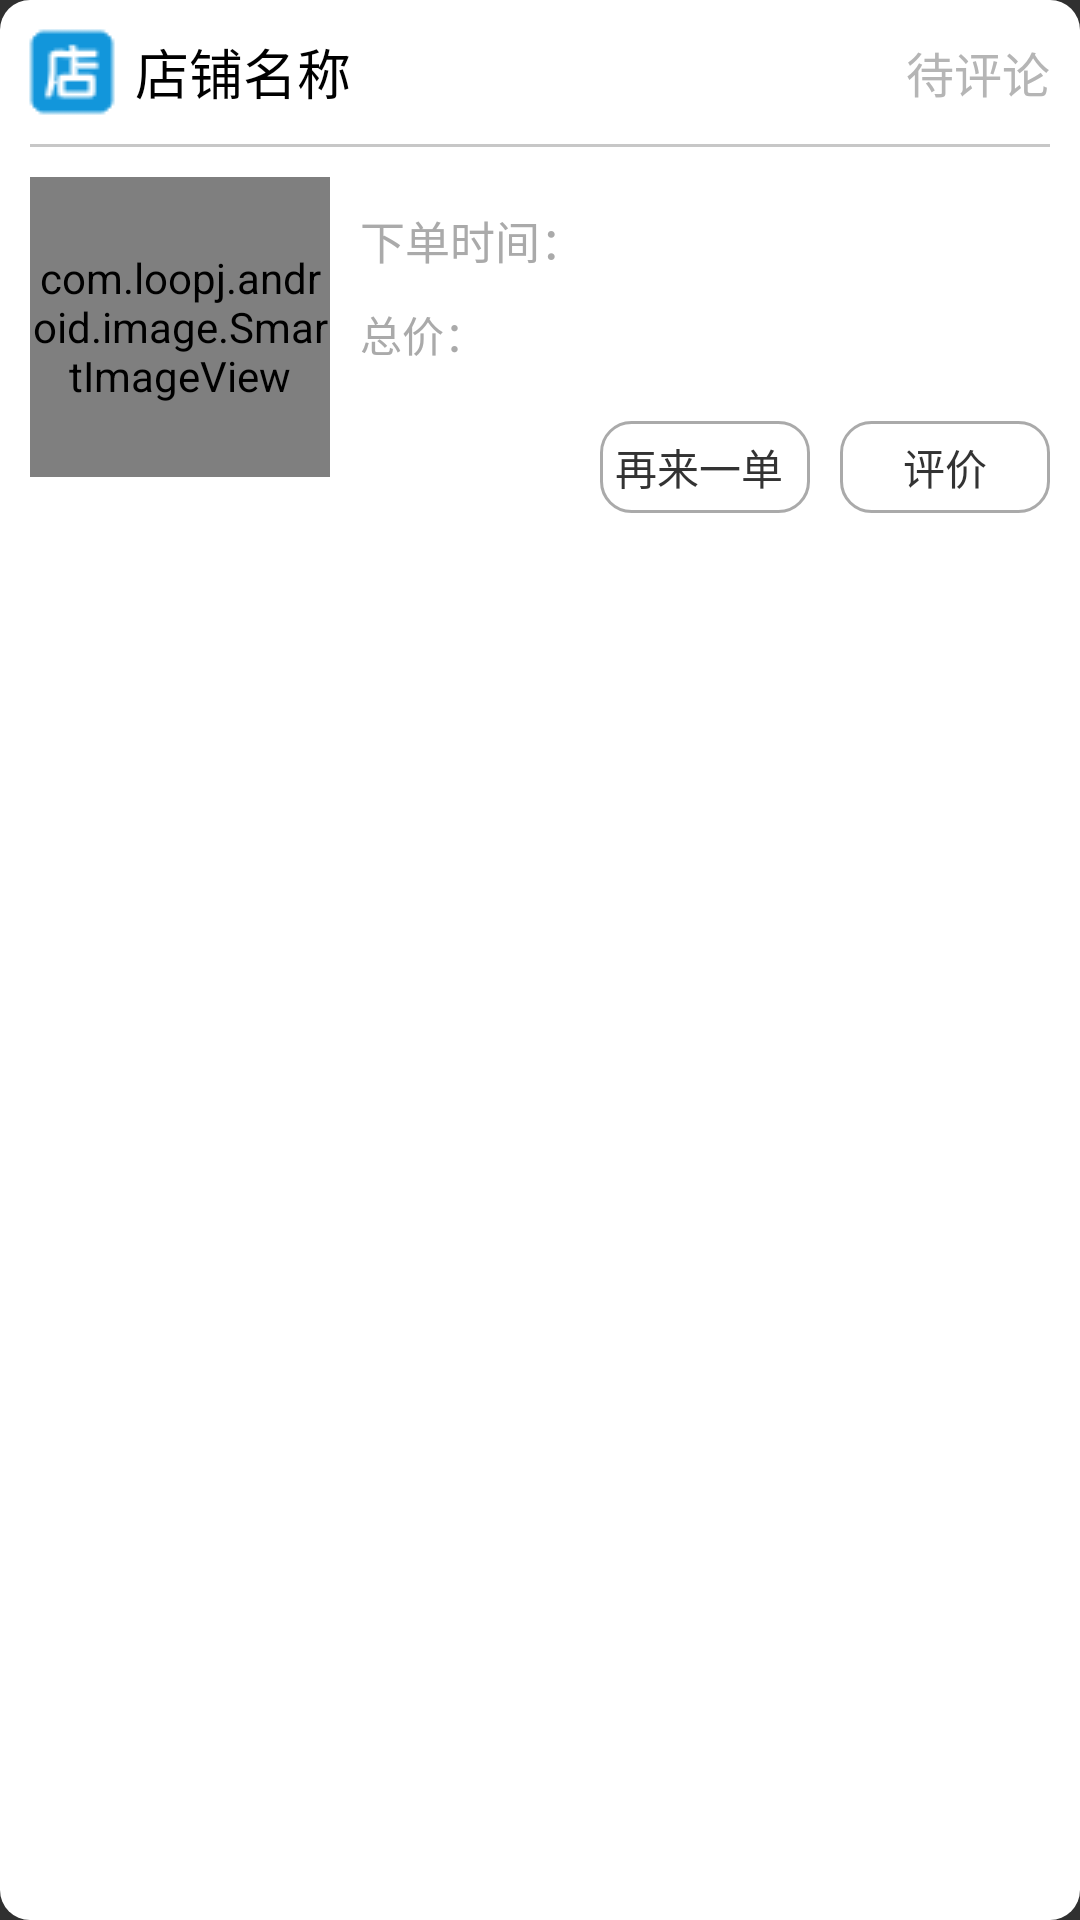

The Android layout XML behind this screen, and the referenced resources:
<!-- AndroidManifest.xml: application theme Theme.AppCompat.NoActionBar -->
<!-- res/layout/orders_info.xml -->
<?xml version="1.0" encoding="utf-8"?>
<LinearLayout xmlns:android="http://schemas.android.com/apk/res/android"
    android:layout_width="match_parent"
    android:layout_height="wrap_content"
    android:background="@drawable/orders_info_selector"
    android:orientation="vertical">

    <RelativeLayout
        android:layout_width="match_parent"
        android:layout_height="wrap_content">

        <TextView
            android:id="@+id/tv_shop_name"
            android:layout_width="wrap_content"
            android:layout_height="wrap_content"
            android:layout_alignParentLeft="true"
            android:layout_centerVertical="true"
            android:drawableLeft="@drawable/shop"
            android:drawablePadding="5dp"
            android:gravity="center"
            android:padding="8dp"
            android:text="店铺名称"
            android:textColor="@android:color/black"
            android:textSize="18dp" />

        <TextView
            android:id="@+id/tv_my_comment"
            android:layout_width="wrap_content"
            android:layout_height="wrap_content"
            android:layout_alignParentRight="true"
            android:layout_centerVertical="true"
            android:padding="10sp"
            android:text="待评论"
            android:textColor="#B5B5B5"
            android:textSize="16sp" />
    </RelativeLayout>

    <View
        android:layout_width="match_parent"
        android:layout_height="1dp"
        android:layout_marginLeft="10sp"
        android:layout_marginRight="10sp"
        android:background="#C7C7C7" />

    <RelativeLayout
        android:layout_width="match_parent"
        android:layout_height="130dp">

        <com.loopj.android.image.SmartImageView
            android:id="@+id/siv_shop_icon"
            android:layout_width="100dp"
            android:layout_height="100dp"
            android:layout_margin="10sp"
            android:scaleType="fitXY"
            android:src="@drawable/error" />

        <TextView
            android:id="@+id/tv_order_time"
            android:layout_width="wrap_content"
            android:layout_height="wrap_content"
            android:layout_marginTop="20sp"
            android:layout_toRightOf="@id/siv_shop_icon"
            android:text="下单时间："
            android:textColor="@android:color/darker_gray"
            android:textSize="15dp" />

        <TextView
            android:id="@+id/tv_totalPrice"
            android:layout_width="wrap_content"
            android:layout_height="wrap_content"
            android:layout_below="@+id/tv_order_time"
            android:layout_marginTop="10sp"
            android:layout_toRightOf="@id/siv_shop_icon"
            android:text="总价："
            android:textColor="@android:color/darker_gray" />

        <LinearLayout
            android:layout_width="150dp"
            android:layout_height="wrap_content"
            android:layout_alignParentRight="true"
            android:layout_alignParentBottom="true"
            android:layout_marginRight="10sp"
            android:layout_marginBottom="8dp">

            <TextView
                android:id="@+id/btn_again_order"
                android:layout_width="0dp"
                android:padding="5dp"
                android:gravity="center_vertical"
                android:layout_height="wrap_content"
                android:layout_marginRight="10dp"
                android:layout_weight="1"
                android:background="@drawable/ll_btn_selector"
                android:text="再来一单"
                android:textColor="#333333" />

            <TextView
                android:gravity="center"
                android:id="@+id/btn_to_comment"
                android:layout_width="0dp"
                android:padding="5dp"
                android:layout_height="wrap_content"
                android:layout_weight="1"
                android:background="@drawable/ll_btn_comment_selector"
                android:text="评价"
                android:textColor="#333333" />

        </LinearLayout>
    </RelativeLayout>
</LinearLayout>
<!-- resources referenced by this layout -->
<resources>
  <!-- drawable ll_btn_comment_selector (drawable) -->
  <?xml version="1.0" encoding="utf-8"?>
  <shape xmlns:android="http://schemas.android.com/apk/res/android">
      <corners android:radius="10sp" />
      <solid android:color="@color/colorWhite" />
      <stroke
          android:width="1dp"
          android:color="@android:color/darker_gray" />
  </shape>
  <!-- drawable ll_btn_selector (drawable) -->
  <?xml version="1.0" encoding="utf-8"?>
  <shape xmlns:android="http://schemas.android.com/apk/res/android">
      <corners android:radius="10sp" />
      <solid android:color="@android:color/white" />
      <stroke
          android:width="1dp"
          android:color="@android:color/darker_gray" />
  </shape>
  <!-- drawable orders_info_selector (drawable) -->
  <?xml version="1.0" encoding="utf-8"?>
  <shape xmlns:android="http://schemas.android.com/apk/res/android">
      <solid android:color="@android:color/white" />
      <corners android:radius="10sp" />
  </shape>
  <!-- drawable shop: png bitmap (drawable, 690 bytes) -->
  <color name="colorWhite">#fff</color>
</resources>
